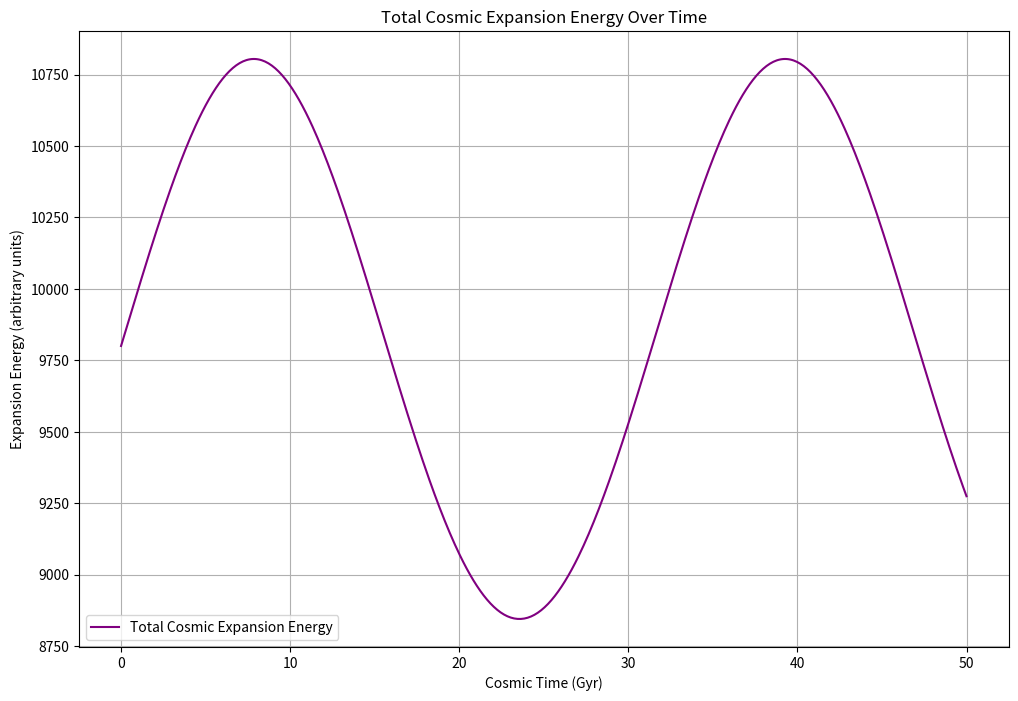
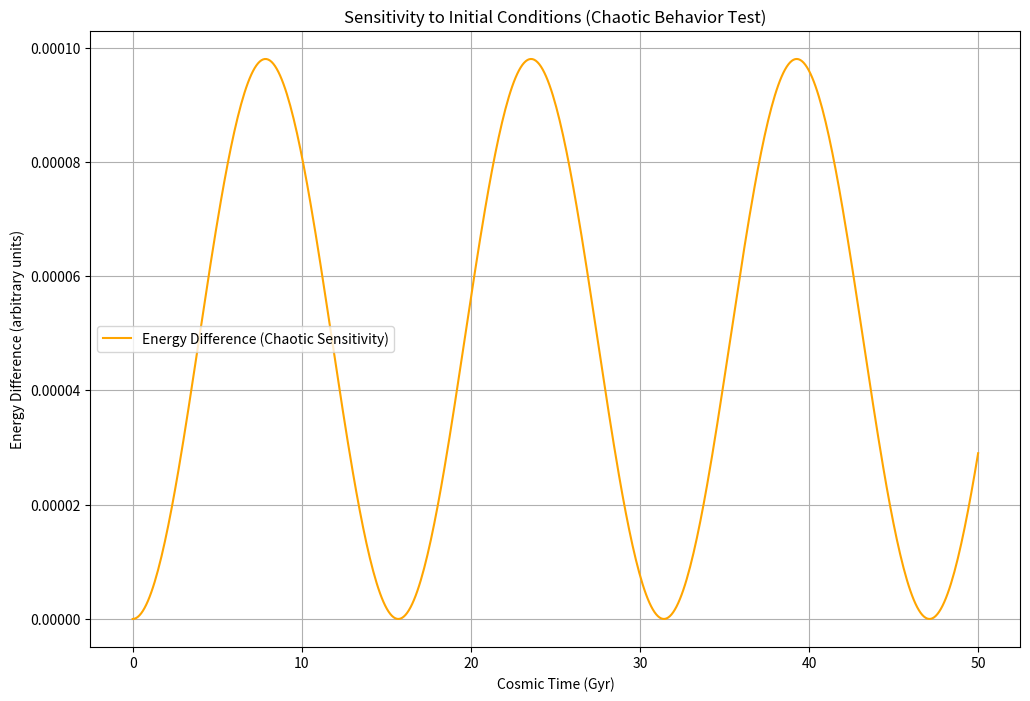

These figures' Python source, in order:

import numpy as np
import matplotlib.pyplot as plt

# Define time and relational density corrections
time = np.linspace(0, 50, 500)  # Cosmic time in billions of years
rho_void_time = 0.05 * np.sin(0.2 * time)  # Void oscillation
rho_cluster_time = -0.05 * np.sin(0.2 * time + np.pi)  # Cluster oscillation (out-of-phase)

# Define the Hubble constant
H0 = 70  # Hubble constant in km/s/Mpc

# Calculate Hubble parameters
H_void_time = H0 * (1 + rho_void_time)
H_cluster_time = H0 * (1 + rho_cluster_time)

# Calculate total cosmic expansion energy (simplified as the sum of the squared Hubble parameters)
E_total = H_void_time**2 + H_cluster_time**2

# Plot the total cosmic expansion energy
plt.figure(figsize=(12, 8))
plt.plot(time, E_total, label="Total Cosmic Expansion Energy", color="purple")
plt.title("Total Cosmic Expansion Energy Over Time")
plt.xlabel("Cosmic Time (Gyr)")
plt.ylabel("Expansion Energy (arbitrary units)")
plt.legend()
plt.grid(True)
plt.show()



# Slightly perturb the initial conditions for void and cluster densities
rho_void_time_perturbed = 0.0501 * np.sin(0.2 * time)
rho_cluster_time_perturbed = -0.0499 * np.sin(0.2 * time + np.pi)

# Calculate Hubble parameters with perturbed initial conditions
H_void_time_perturbed = H0 * (1 + rho_void_time_perturbed)
H_cluster_time_perturbed = H0 * (1 + rho_cluster_time_perturbed)

# Calculate the difference in total energy
E_total_perturbed = H_void_time_perturbed**2 + H_cluster_time_perturbed**2
energy_difference = np.abs(E_total - E_total_perturbed)

# Plot the difference in total cosmic expansion energy
plt.figure(figsize=(12, 8))
plt.plot(time, energy_difference, label="Energy Difference (Chaotic Sensitivity)", color="orange")
plt.title("Sensitivity to Initial Conditions (Chaotic Behavior Test)")
plt.xlabel("Cosmic Time (Gyr)")
plt.ylabel("Energy Difference (arbitrary units)")
plt.legend()
plt.grid(True)
plt.show()
